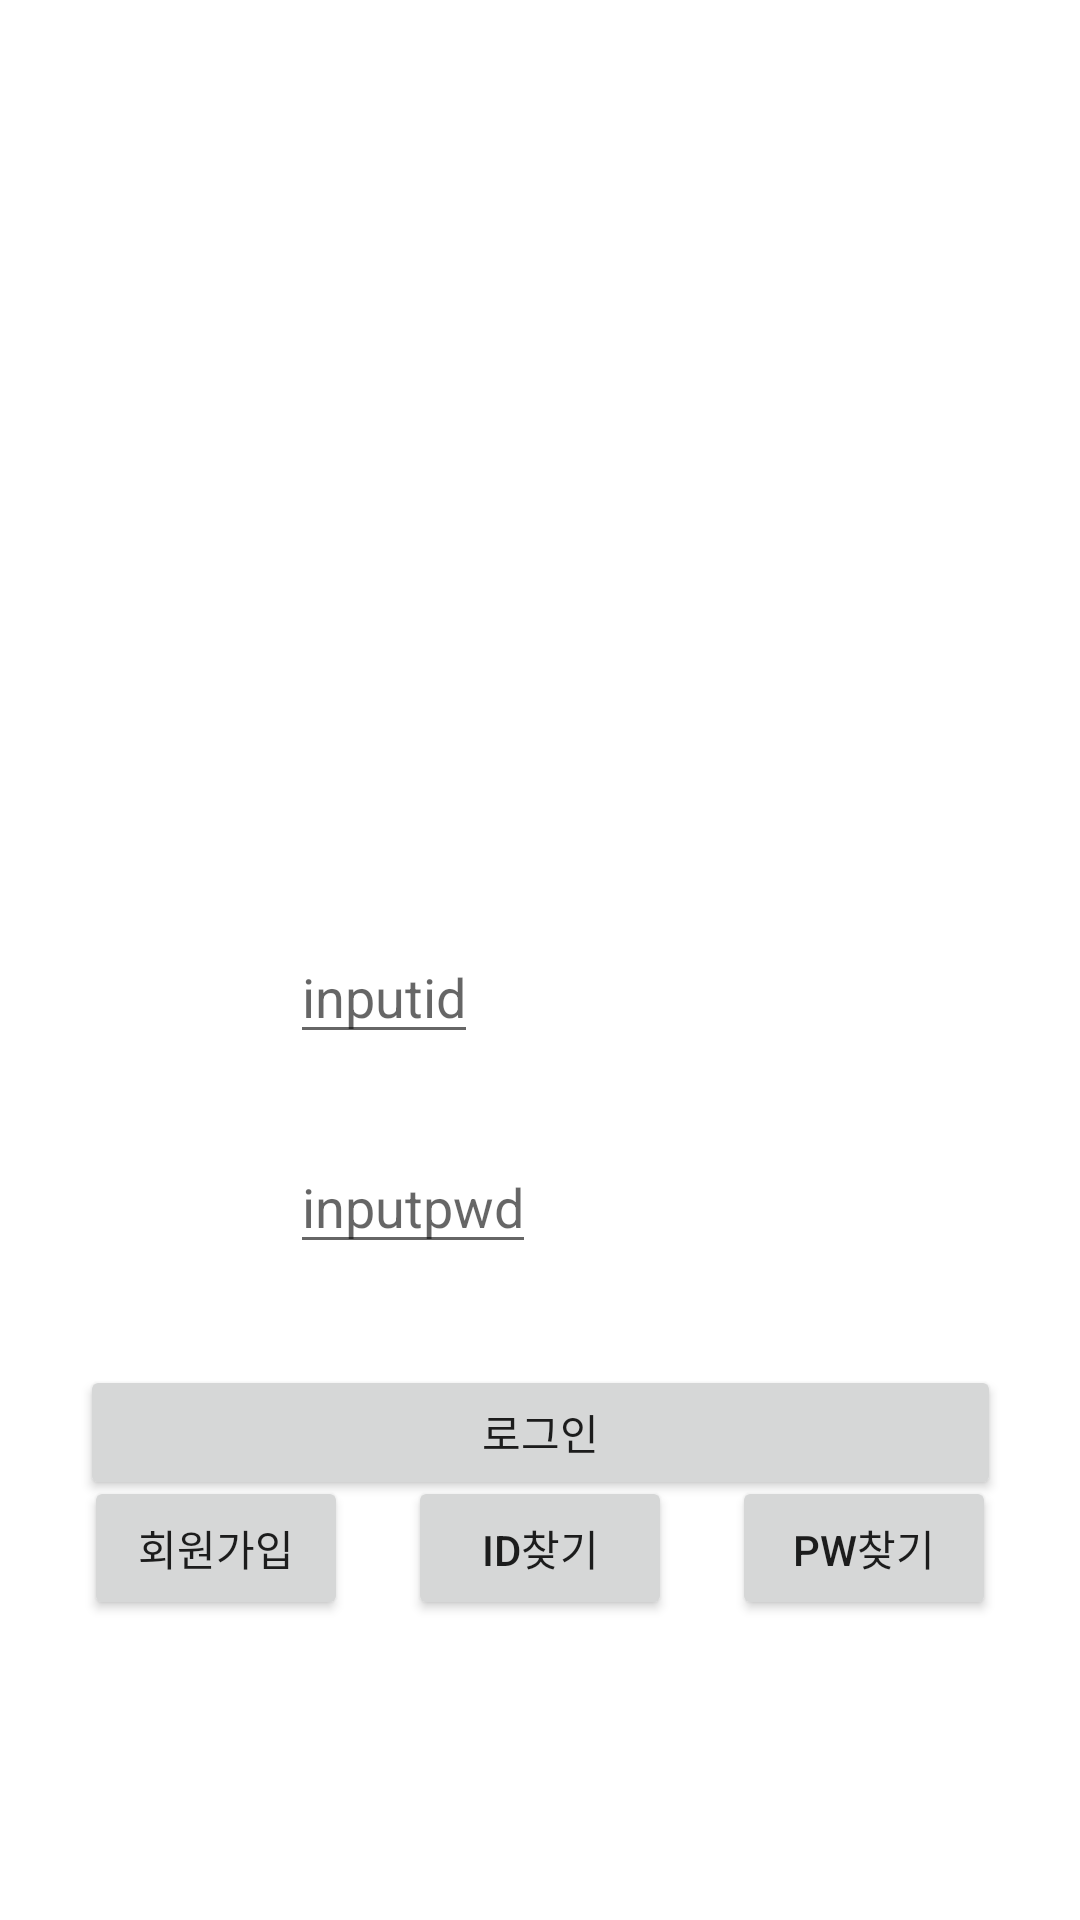

Here is an Android app screen rendered from its layout file. Give the layout XML and the strings, colors and styles it references.
<!-- AndroidManifest.xml: application theme Theme.TaxiTogether_FRONT -->
<!-- res/layout/activity_login.xml -->
<?xml version="1.0" encoding="utf-8"?>
<androidx.constraintlayout.widget.ConstraintLayout
    xmlns:android="http://schemas.android.com/apk/res/android"
    xmlns:app="http://schemas.android.com/apk/res-auto"
    xmlns:tools="http://schemas.android.com/tools"
    android:layout_width="match_parent"
    android:layout_height="match_parent"
    tools:context=".LoginActivity">

    <ImageView
        android:id="@+id/login_title"
        android:layout_width="wrap_content"
        android:layout_height="200dp"
        android:src="@drawable/logo"
        android:layout_marginTop="20dp"
        app:layout_constraintLeft_toLeftOf="parent"
        app:layout_constraintRight_toRightOf="parent"
        app:layout_constraintTop_toTopOf="parent"
        />

    <androidx.constraintlayout.widget.ConstraintLayout
        android:layout_width="wrap_content"
        android:layout_height="wrap_content"
        app:layout_constraintTop_toBottomOf="@id/login_title"
        app:layout_constraintStart_toStartOf="parent"
        app:layout_constraintEnd_toEndOf="parent"
        android:layout_marginTop="0dp">

        <ImageView
            android:id="@+id/login_idpw_iv"
            android:layout_width="300dp"
            android:layout_height="300dp"
            android:src="@drawable/idpw"
            app:layout_constraintTop_toTopOf="parent"
            app:layout_constraintEnd_toEndOf="parent"
            app:layout_constraintStart_toStartOf="parent"
            app:layout_constraintBottom_toBottomOf="parent"
            android:scaleType="centerInside"/>


        <EditText
            android:id="@+id/input_id_et"
            android:layout_width="wrap_content"
            android:layout_height="wrap_content"

            app:layout_constraintTop_toTopOf="parent"
            app:layout_constraintStart_toStartOf="parent"
            android:layout_marginTop="90dp"
            android:layout_marginStart="70dp"
            android:inputType="textPersonName"
            android:hint="inputid"
            />

        <EditText
            android:id="@+id/input_pw_et"
            android:layout_width="wrap_content"
            android:layout_height="wrap_content"

            app:layout_constraintTop_toTopOf="parent"
            app:layout_constraintStart_toStartOf="parent"
            android:layout_marginTop="160dp"
            android:layout_marginStart="70dp"
            android:inputType="textPassword"
            android:hint="inputpwd"
            />

        <Button
            android:id="@+id/login_btn"
            android:layout_width="307dp"
            android:layout_height="45dp"
            android:text="로그인"
            android:layout_marginBottom="20dp"
            app:layout_constraintBottom_toBottomOf="parent"
            app:layout_constraintStart_toStartOf="parent"
            app:layout_constraintEnd_toEndOf="parent"/>

    </androidx.constraintlayout.widget.ConstraintLayout>

    <Button
        android:id="@+id/findid_btn"
        android:layout_width="wrap_content"
        android:layout_height="wrap_content"
        android:text="ID찾기"
        app:layout_constraintStart_toStartOf="parent"
        app:layout_constraintEnd_toEndOf="parent"
        app:layout_constraintBottom_toBottomOf="parent"
        android:layout_marginBottom="100dp"
        />
    <Button
        android:id="@+id/signup_btn"
        android:layout_width="wrap_content"
        android:layout_height="wrap_content"
        android:text="회원가입"
        android:layout_marginEnd="20dp"
        app:layout_constraintEnd_toStartOf="@id/findid_btn"
        app:layout_constraintBottom_toBottomOf="@id/findid_btn"
        />
    <Button
        android:id="@+id/findpw_btn"
        android:layout_width="wrap_content"
        android:layout_height="wrap_content"
        android:text="PW찾기"
        android:layout_marginStart="20dp"
        app:layout_constraintStart_toEndOf="@id/findid_btn"
        app:layout_constraintBottom_toBottomOf="@id/findid_btn"
        />
</androidx.constraintlayout.widget.ConstraintLayout>
<!-- resources referenced by this layout -->
<resources>
  <style name="Theme.TaxiTogether_FRONT" parent="Theme.MaterialComponents.DayNight.DarkActionBar">
          
          <item name="colorPrimary">@color/purple_500</item>
          <item name="colorPrimaryVariant">@color/purple_700</item>
          <item name="colorOnPrimary">@color/white</item>
          
          <item name="colorSecondary">@color/teal_200</item>
          <item name="colorSecondaryVariant">@color/teal_700</item>
          <item name="colorOnSecondary">@color/black</item>
          
          <item name="android:statusBarColor" tools:targetApi="l">?attr/colorPrimaryVariant</item>
          
      </style>
  <!-- not gathered from this repository: default colours our renderer supplied (Android Studio template values) -->
  <color name="purple_500">#FF6200EE</color>
  <color name="purple_700">#FF3700B3</color>
  <color name="teal_200">#FF03DAC5</color>
  <color name="teal_700">#FF018786</color>
  <color name="black">#FF000000</color>
  <color name="white">#FFFFFFFF</color>
</resources>
